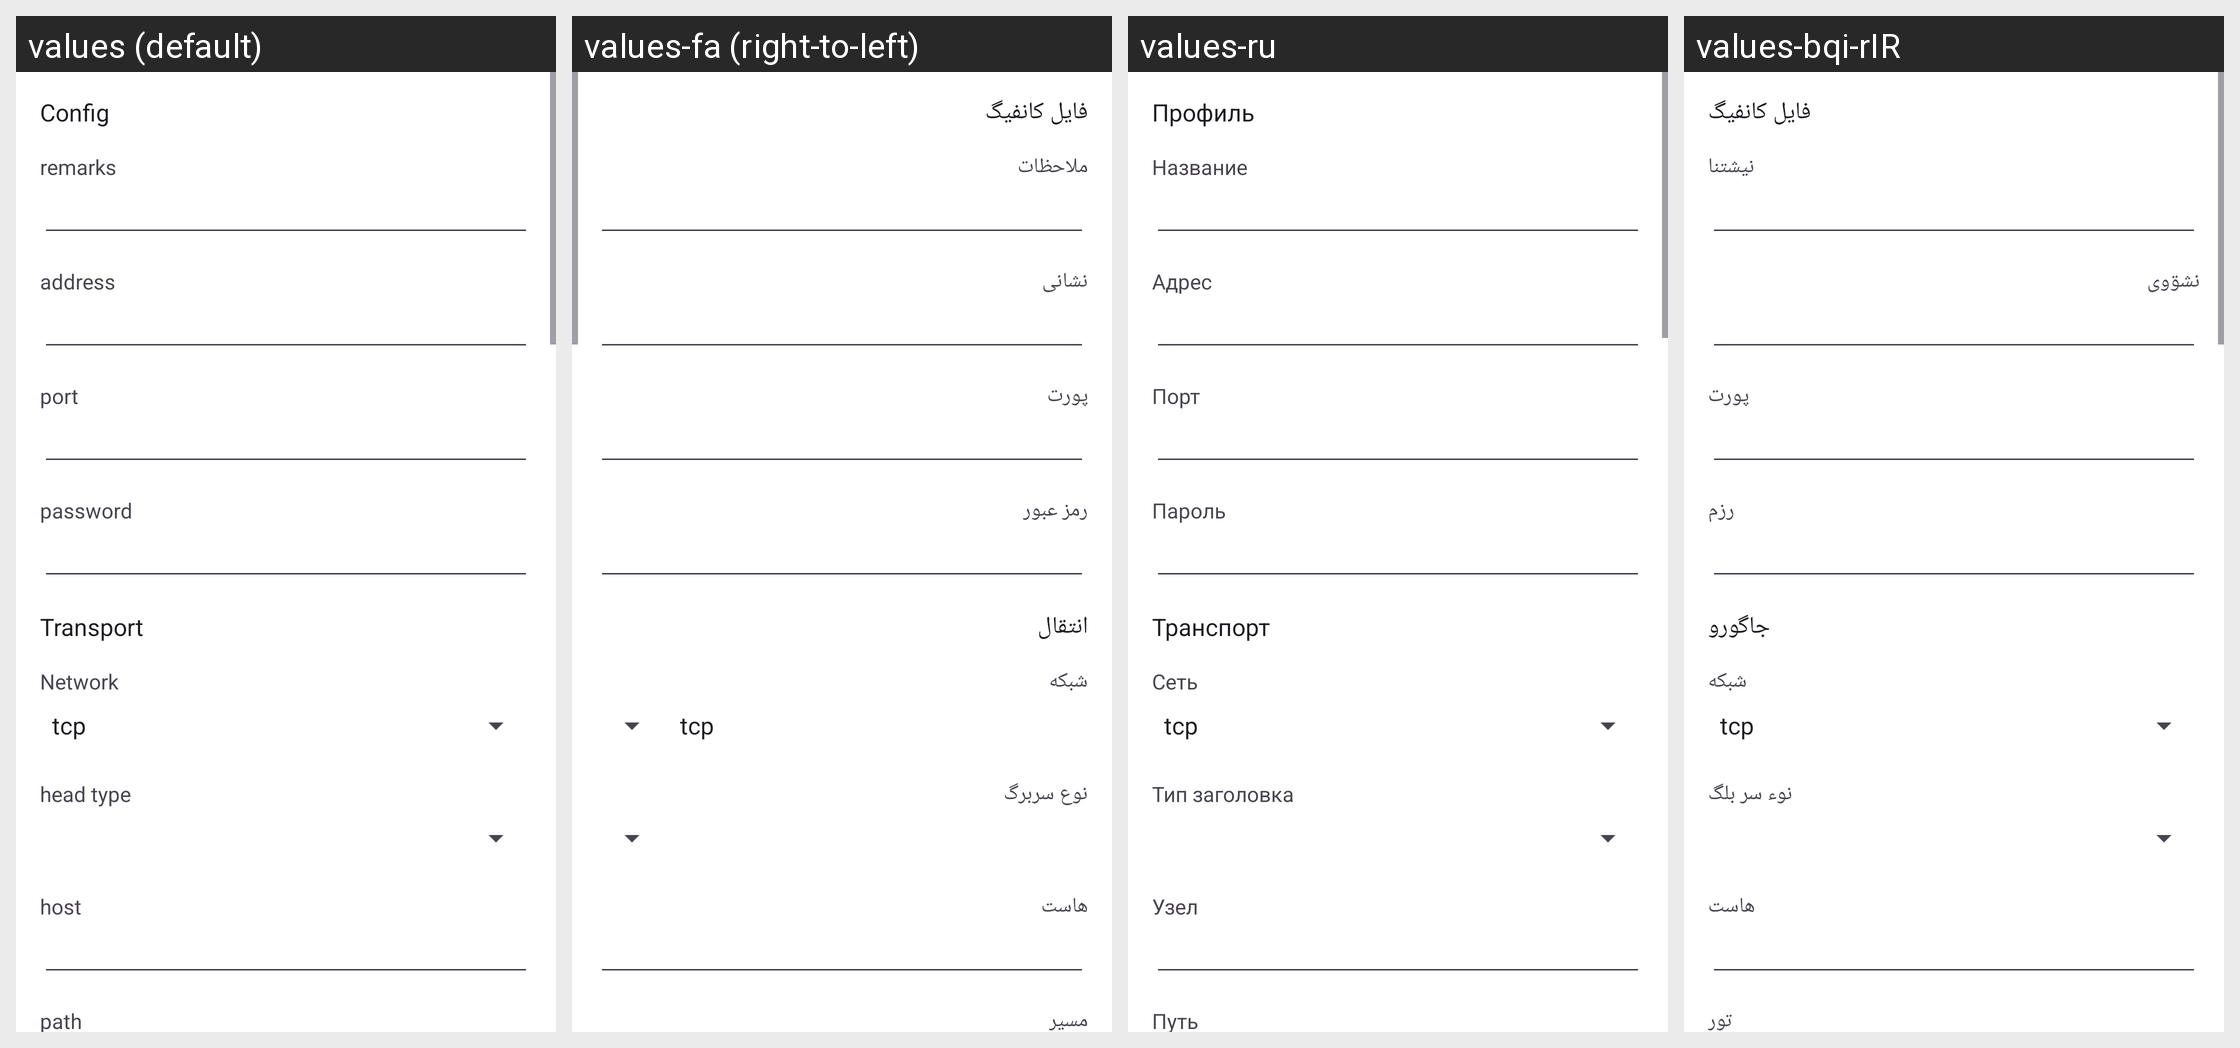

The Android screen above is rendered under several locales of the same app. Produce the string resources it draws, with the default and per-locale values.
Android screen res/layout/activity_server_trojan.xml rendered under 4 locales, left to right: values (default), values-fa (right-to-left), values-ru, values-bqi-rIR. Device: Nexus 5 (rendered at 1080×1920; each locale shown at half size, 540×960, under a caption strip naming it); theme AppThemeDayNight.NoActionBar.
Other locales in the repository, not shown: values-ar, values-bn, values-vi, values-zh-rCN, values-zh-rTW.
Strings drawn on this screen, with the default value and each locale's value (text and hints the layout hard-codes, and strings that could not be matched under every locale, appear in the picture but are not listed):

server_lab_id3
  values: password
  values-fa: رمز عبور
  values-ru: Пароль
  values-bqi-rIR: رزم

title_server
  values: Config
  values-fa: فایل کانفیگ
  values-ru: Профиль
  values-bqi-rIR: فایل کانفیگ

server_lab_remarks
  values: remarks
  values-fa: ملاحظات
  values-ru: Название
  values-bqi-rIR: نیشتنا

server_lab_address3
  values: address
  values-fa: نشانی
  values-ru: Адрес
  values-bqi-rIR: نشۊوی

server_lab_port3
  values: port
  values-fa: پورت
  values-ru: Порт
  values-bqi-rIR: پورت

server_lab_more_function
  values: Transport
  values-fa: انتقال
  values-ru: Транспорт
  values-bqi-rIR: جاگورو

server_lab_network
  values: Network
  values-fa: شبکه
  values-ru: Сеть
  values-bqi-rIR: شبکه

server_lab_head_type
  values: head type
  values-fa: نوع سربرگ
  values-ru: Тип заголовка
  values-bqi-rIR: نوء سر بلگ

server_lab_request_host
  values: host
  values-fa: هاست
  values-ru: Узел
  values-bqi-rIR: هاست

server_lab_path
  values: path
  values-fa: مسیر
  values-ru: Путь
  values-bqi-rIR: تور
